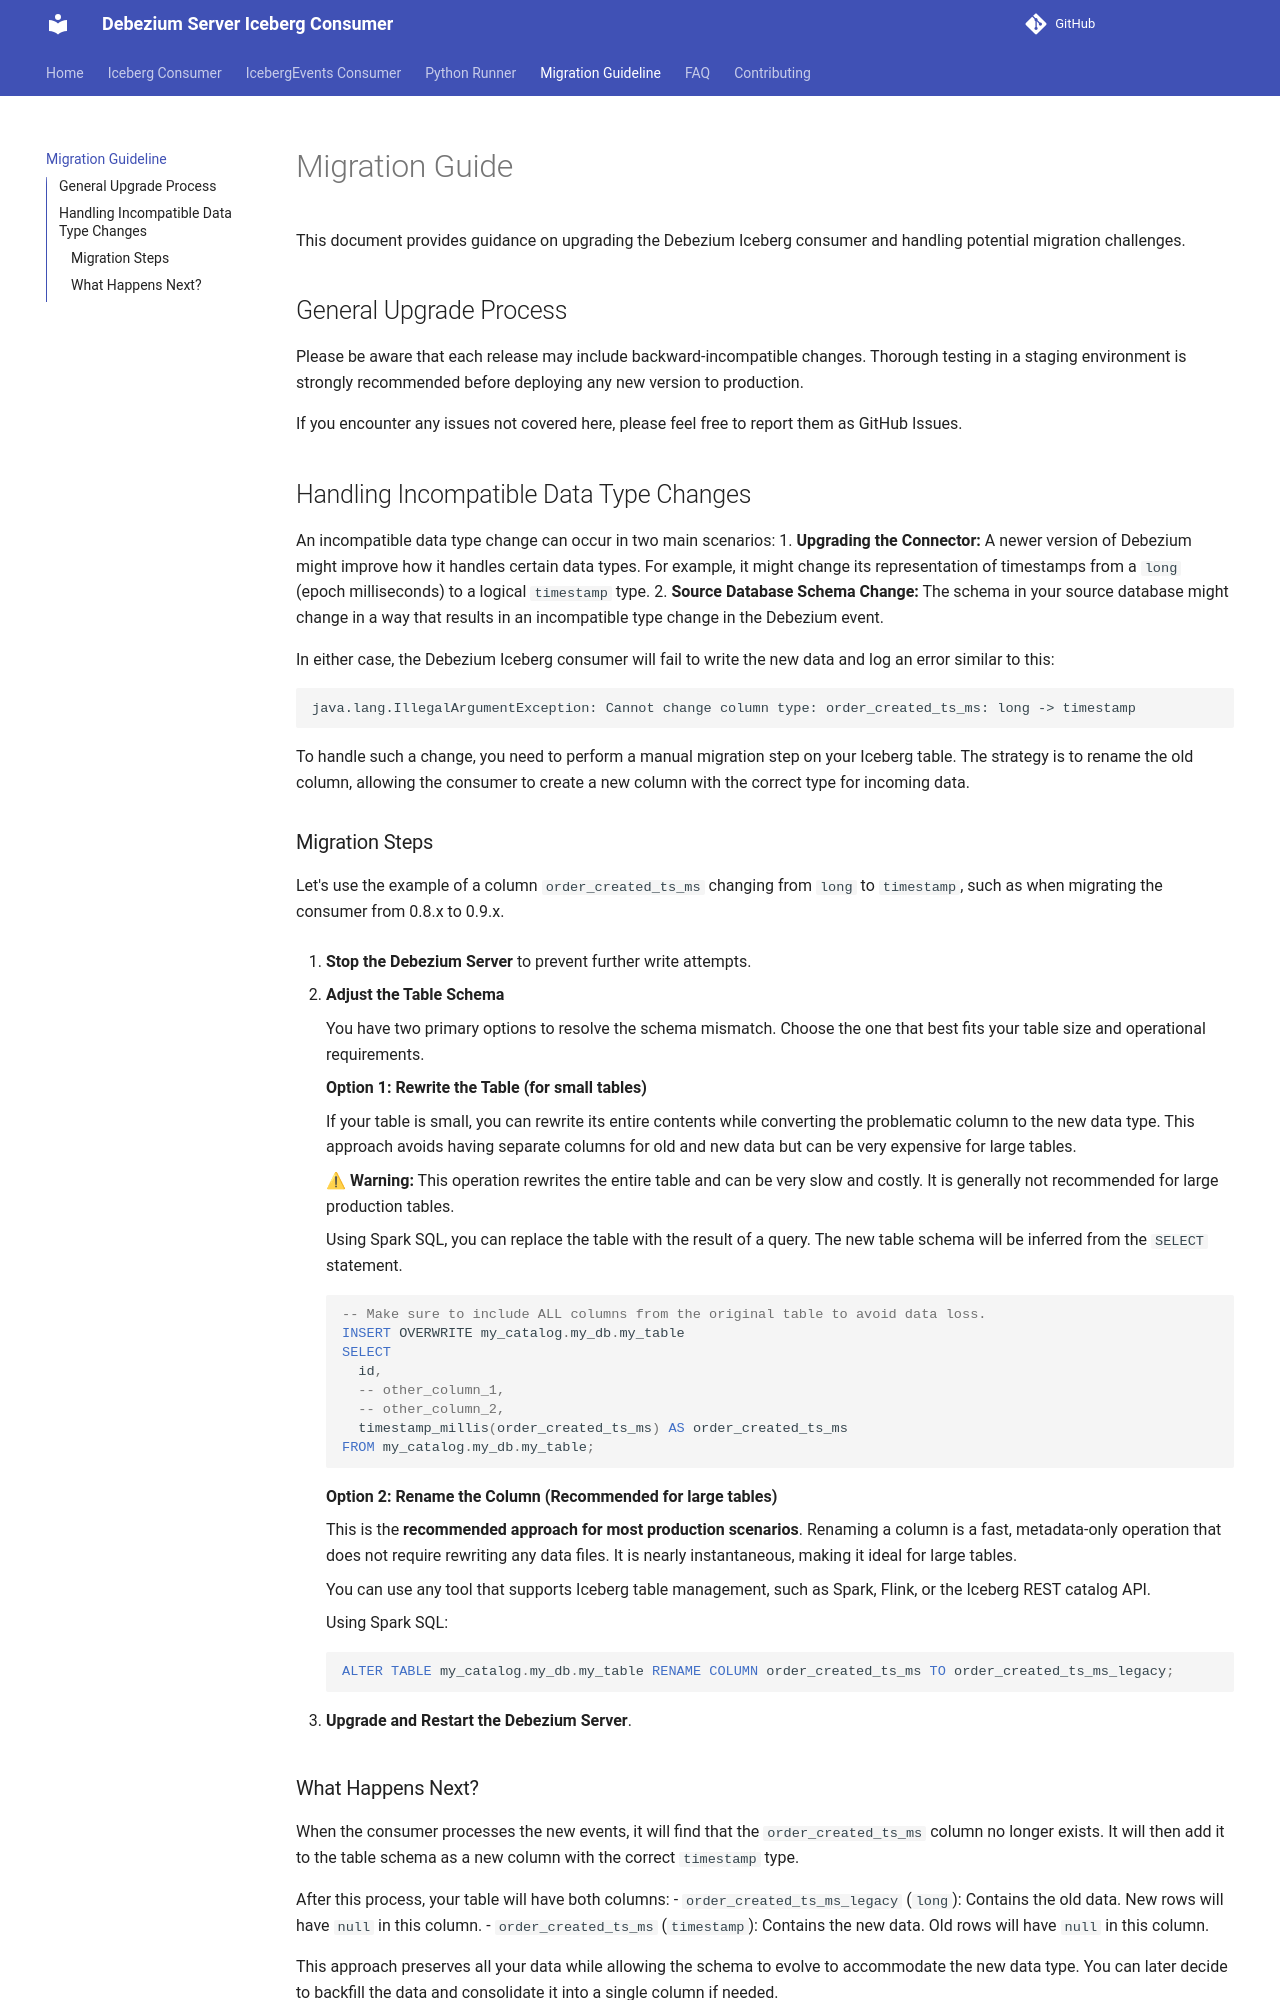

repository: memiiso/debezium-server-iceberg · page: migration/index.html · generator: mkdocs

# Migration Guide

This document provides guidance on upgrading the Debezium Iceberg consumer and handling potential migration challenges.

## General Upgrade Process

Please be aware that each release may include backward-incompatible changes. Thorough testing in a staging environment is strongly recommended before deploying any new version to production.

If you encounter any issues not covered here, please feel free to report them as GitHub Issues.

## Handling Incompatible Data Type Changes

An incompatible data type change can occur in two main scenarios:
1.  **Upgrading the Connector:** A newer version of Debezium might improve how it handles certain data types. For example, it might change its representation of timestamps from a `long` (epoch milliseconds) to a logical `timestamp` type.
2.  **Source Database Schema Change:** The schema in your source database might change in a way that results in an incompatible type change in the Debezium event.

In either case, the Debezium Iceberg consumer will fail to write the new data and log an error similar to this:

```
java.lang.IllegalArgumentException: Cannot change column type: order_created_ts_ms: long -> timestamp
```

To handle such a change, you need to perform a manual migration step on your Iceberg table. The strategy is to rename the old column, allowing the consumer to create a new column with the correct type for incoming data.

### Migration Steps

Let's use the example of a column `order_created_ts_ms` changing from `long` to `timestamp`, such as when migrating the consumer from 0.8.x to 0.9.x.

1.  **Stop the Debezium Server** to prevent further write attempts.

2.  **Adjust the Table Schema**

    You have two primary options to resolve the schema mismatch. Choose the one that best fits your table size and operational requirements.

    **Option 1: Rewrite the Table (for small tables)**

    If your table is small, you can rewrite its entire contents while converting the problematic column to the new data type. This approach avoids having separate columns for old and new data but can be very expensive for large tables.

    ⚠ **Warning:** This operation rewrites the entire table and can be very slow and costly. It is generally not recommended for large production tables.

    Using Spark SQL, you can replace the table with the result of a query. The new table schema will be inferred from the `SELECT` statement.

    ```sql
    -- Make sure to include ALL columns from the original table to avoid data loss.
    INSERT OVERWRITE my_catalog.my_db.my_table
    SELECT
      id,
      -- other_column_1,
      -- other_column_2,
      timestamp_millis(order_created_ts_ms) AS order_created_ts_ms
    FROM my_catalog.my_db.my_table;
    ```

    **Option 2: Rename the Column (Recommended for large tables)**

    This is the **recommended approach for most production scenarios**. Renaming a column is a fast, metadata-only operation that does not require rewriting any data files. It is nearly instantaneous, making it ideal for large tables.

    You can use any tool that supports Iceberg table management, such as Spark, Flink, or the Iceberg REST catalog API.

    Using Spark SQL:
    ```sql
    ALTER TABLE my_catalog.my_db.my_table RENAME COLUMN order_created_ts_ms TO order_created_ts_ms_legacy;
    ```

3.  **Upgrade and Restart the Debezium Server**.
